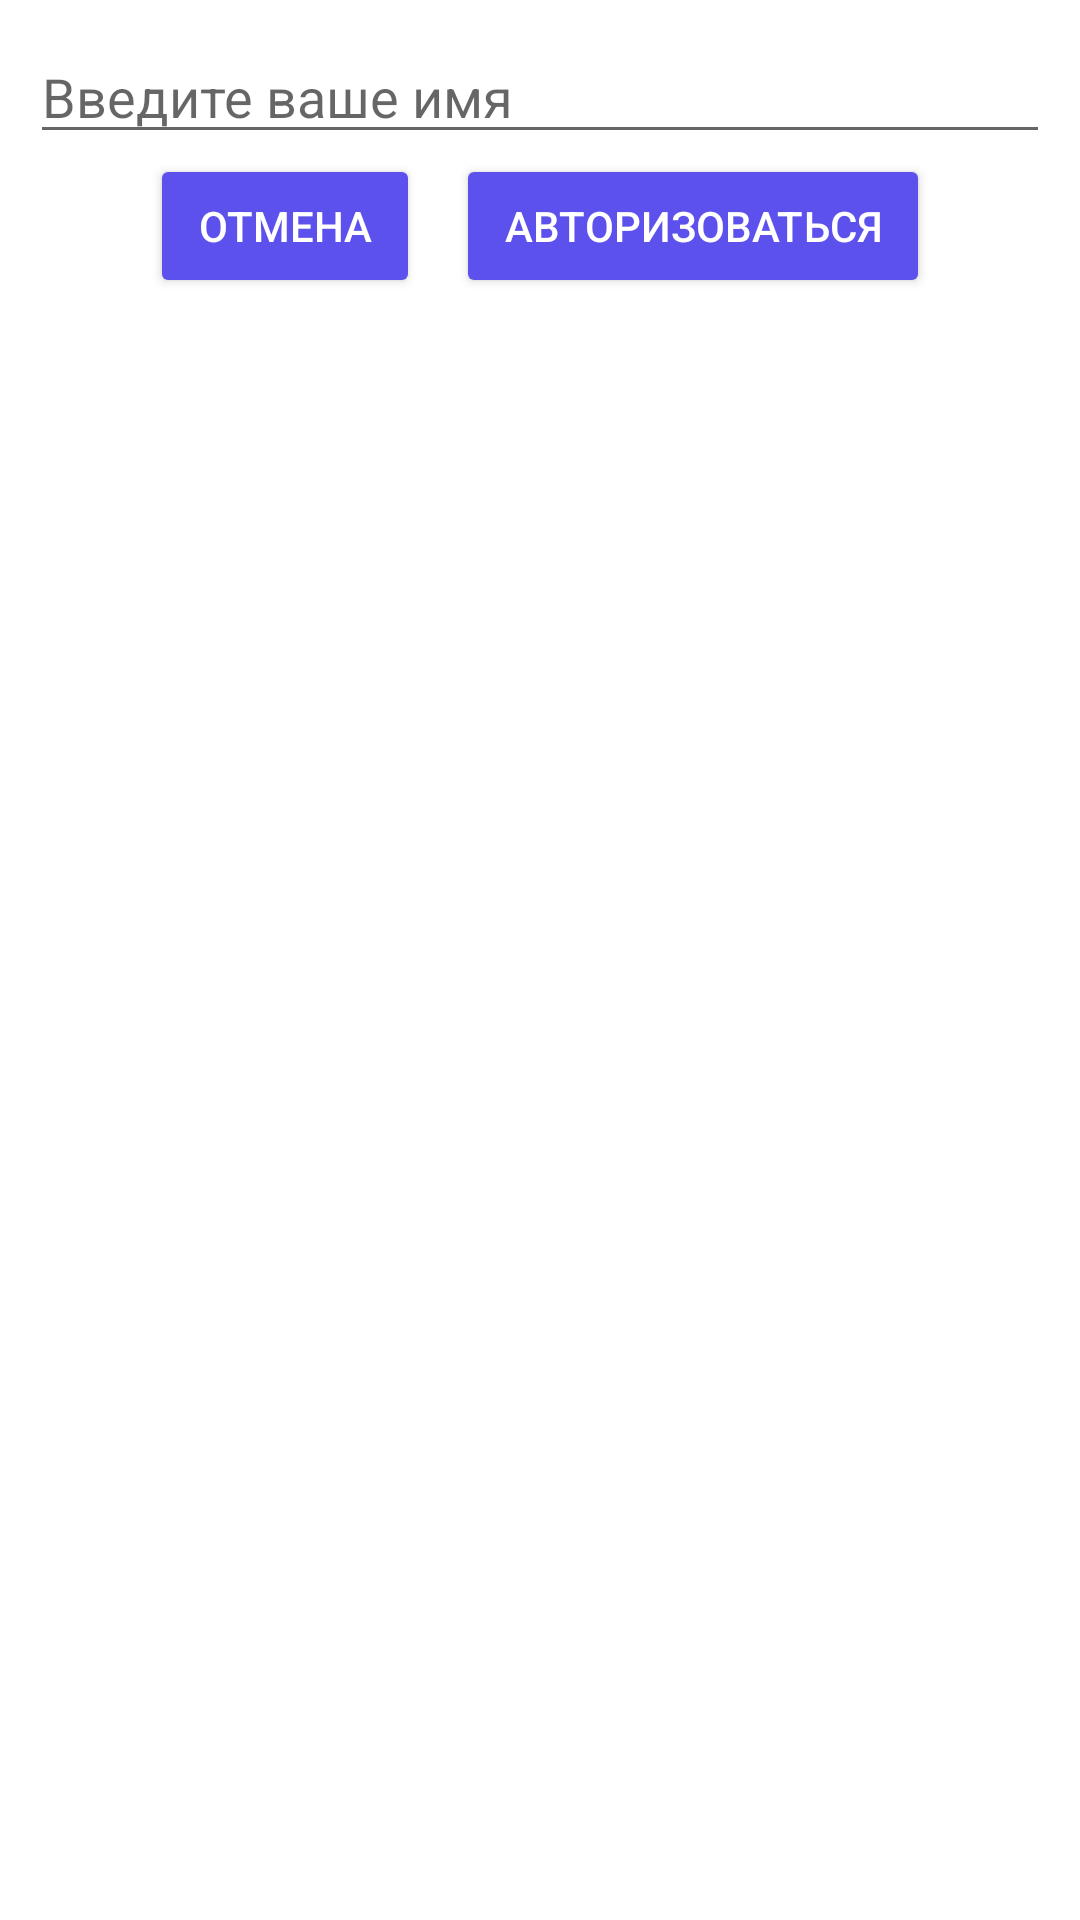

Produce the Android XML layout that renders to this screen, including the resource entries it uses.
<!-- AndroidManifest.xml: application theme Theme.SafetyLife -->
<!-- res/layout/login_dialog.xml -->
<LinearLayout
    xmlns:android="http://schemas.android.com/apk/res/android"
    android:layout_width="match_parent"
    android:layout_height="match_parent"
    android:orientation="vertical"
    android:padding="10dp">

    <EditText
        android:id="@+id/dialogNameEt"
        android:hint="Введите ваше имя"
        android:inputType="textPersonName"
        android:layout_width="match_parent"
        android:layout_height="wrap_content" />

    <LinearLayout
        android:layout_width="match_parent"
        android:layout_height="wrap_content"
        android:orientation="horizontal"
        android:gravity="center">
        <Button
            android:id="@+id/dialogCancelBtn"
            android:text="Отмена"
            style="@style/Base.Widget.AppCompat.Button.Colored"
            android:layout_marginEnd="6dp"
            android:layout_width="wrap_content"
            android:layout_height="wrap_content" />
        <Button
            android:id="@+id/dialogLoginBtn"
            android:text="Авторизоваться"
            android:layout_marginStart="6dp"
            style="@style/Base.Widget.AppCompat.Button.Colored"
            android:layout_width="wrap_content"
            android:layout_height="wrap_content" />
    </LinearLayout>

</LinearLayout>
<!-- resources referenced by this layout -->
<resources>
  <style name="Theme.SafetyLife" parent="Theme.MaterialComponents.DayNight.DarkActionBar">
          
          <item name="colorPrimary">@color/purple_500</item>
          <item name="colorPrimaryVariant">@color/purple_700</item>
          <item name="colorOnPrimary">@color/white</item>
          
          <item name="colorSecondary">@color/teal_200</item>
          <item name="colorSecondaryVariant">@color/teal_700</item>
          <item name="colorOnSecondary">@color/black</item>
          
          <item name="android:statusBarColor">?attr/colorPrimaryVariant</item>
          
      </style>
  <color name="purple_500">#5D51ED</color>
  <color name="purple_700">#FF3700B3</color>
  <color name="white">#FFFFFFFF</color>
  <color name="teal_200">#FF03DAC5</color>
  <color name="teal_700">#FF018786</color>
  <color name="black">#FF000000</color>
</resources>
